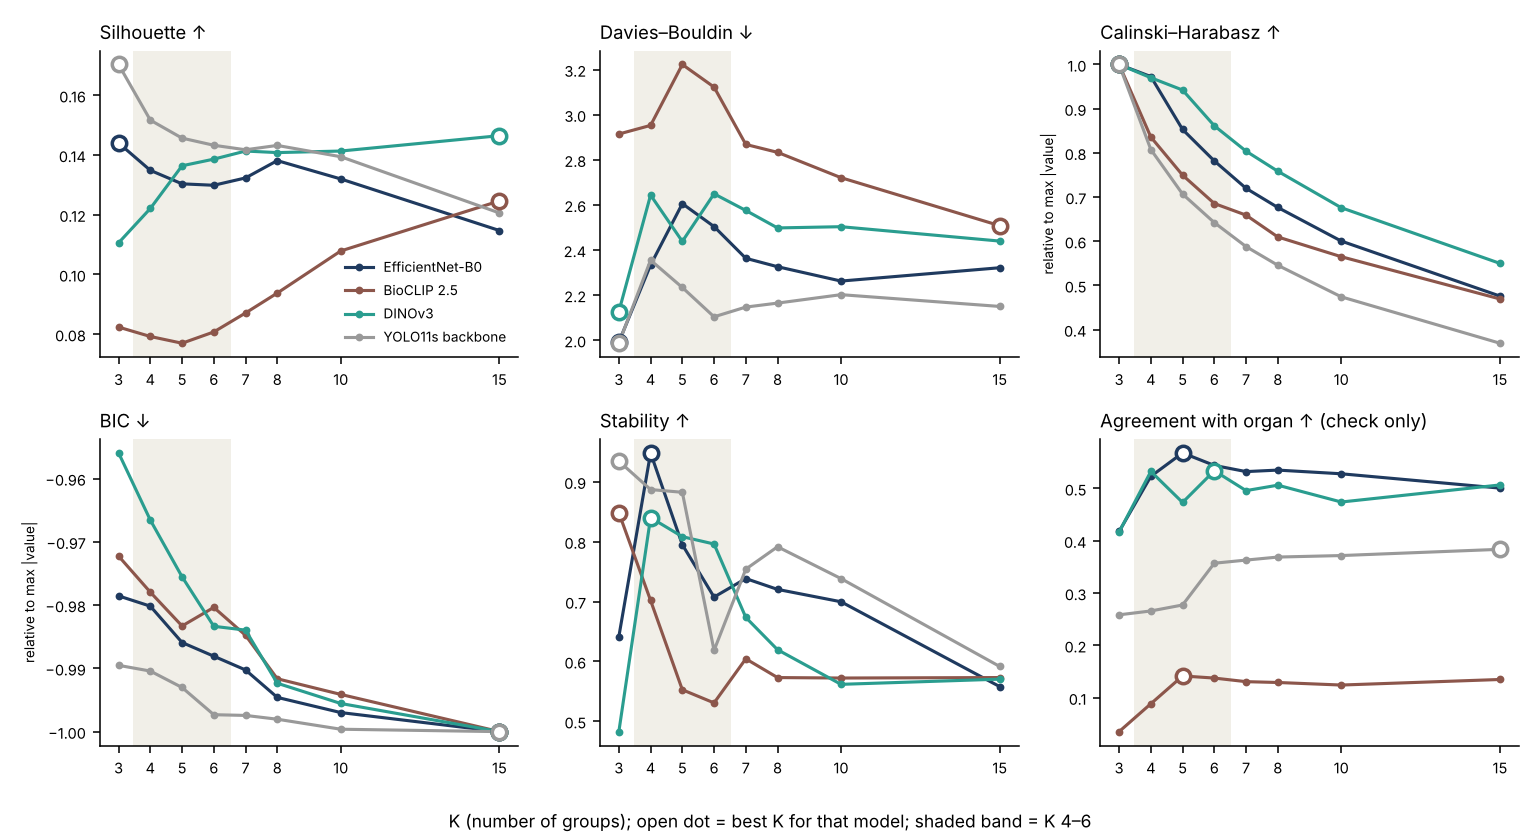

Source data for this figure (header and first rows):
K, silhouette, davies_bouldin, calinski_harabasz, bic, stability, organ_ami
3, 0.144, 1.992, 187.8, -257825, 0.6414, 0.4177
4, 0.1349, 2.334, 182.6, -258254, 0.9482, 0.5231
5, 0.1303, 2.606, 160.1, -259766, 0.7949, 0.5679
6, 0.1299, 2.504, 146.8, -260337, 0.7074, 0.5439
7, 0.1323, 2.363, 135.1, -260910, 0.7383, 0.5322
8, 0.1381, 2.326, 127, -262052, 0.7202, 0.535
10, 0.132, 2.262, 112.7, -262684, 0.6996, 0.528
15, 0.1147, 2.321, 89.33, -263478, 0.5579, 0.5006
